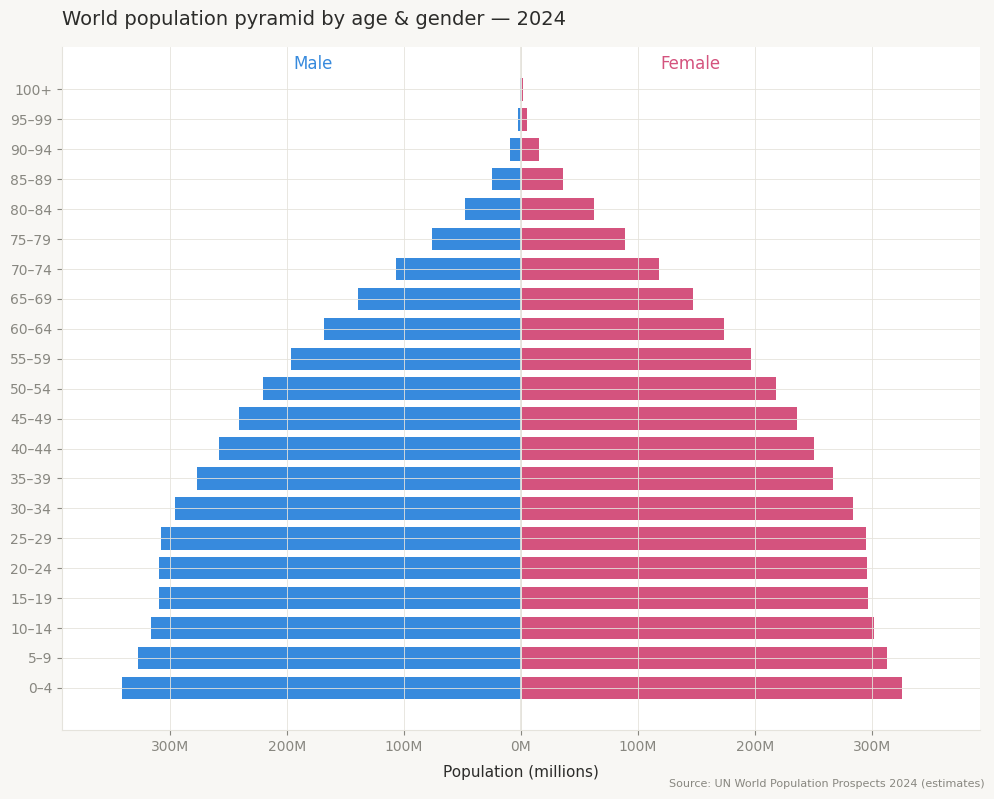
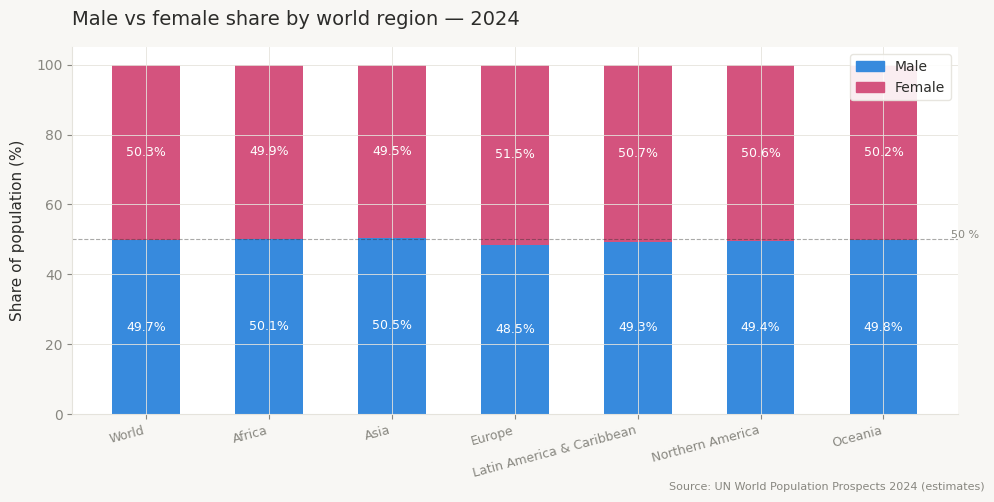
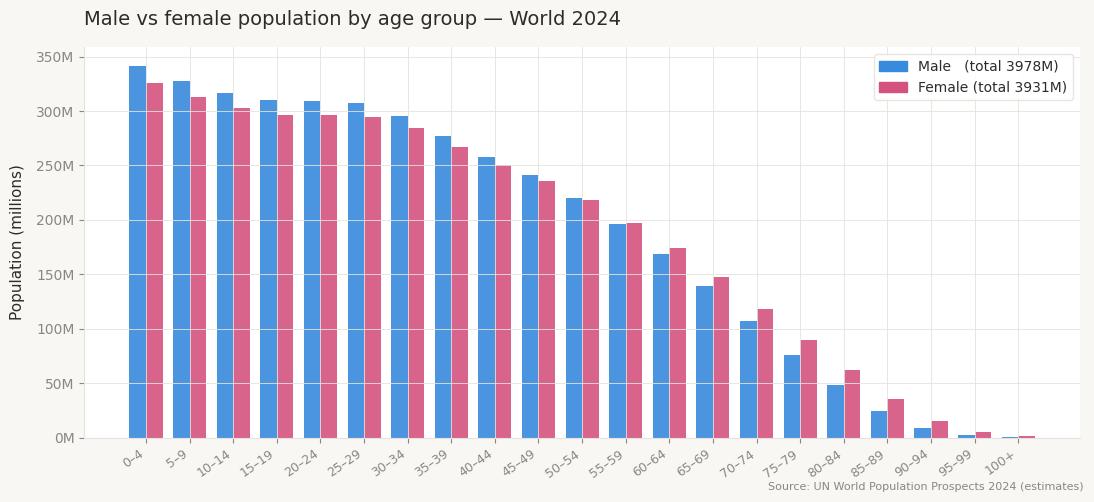
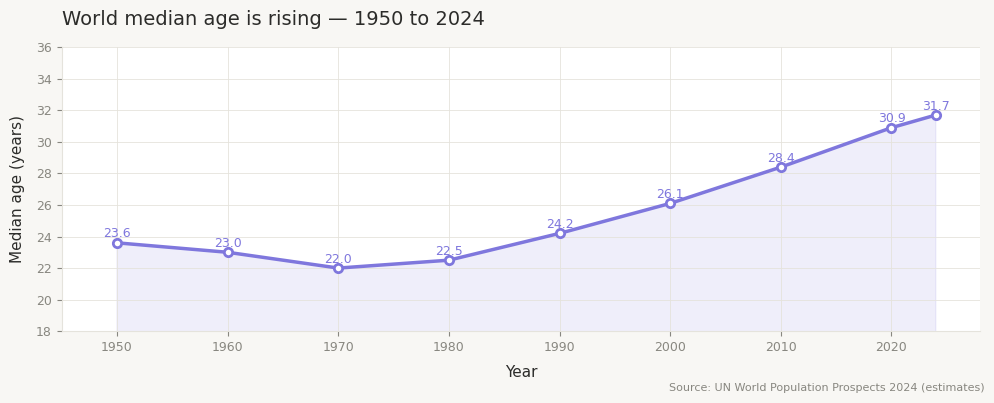

These figures' Python source, in order:
import numpy as np
import matplotlib.pyplot as plt
import matplotlib.patches as mpatches
import matplotlib.ticker as mticker
import os

# ── Output folder ─────────────────────────────────────────────────────────────
OUTPUT_DIR = "output"
os.makedirs(OUTPUT_DIR, exist_ok=True)

# ── Styling ───────────────────────────────────────────────────────────────────
BG    = "#F8F7F4"
PANEL = "#FFFFFF"
TEXT  = "#2C2C2A"
MUTED = "#888780"
GRID  = "#E5E3DC"
MALE_COLOR   = "#378ADD"
FEMALE_COLOR = "#D4537E"

plt.rcParams.update({
    "font.family":       "DejaVu Sans",
    "axes.facecolor":    PANEL,
    "figure.facecolor":  BG,
    "axes.edgecolor":    GRID,
    "axes.grid":         True,
    "grid.color":        GRID,
    "grid.linewidth":    0.6,
    "axes.spines.top":   False,
    "axes.spines.right": False,
    "text.color":        TEXT,
    "axes.labelcolor":   TEXT,
    "xtick.color":       MUTED,
    "ytick.color":       MUTED,
})

SOURCE = "Source: UN World Population Prospects 2024 (estimates)"

def save(fig, name):
    path = os.path.join(OUTPUT_DIR, name)
    fig.savefig(path, dpi=150, bbox_inches="tight")
    print(f"  Saved → {path}")
    plt.close(fig)

# ── UN WPP 2024 — World estimates (millions), 5-year age groups ───────────────
# https://population.un.org/wpp/
AGE_GROUPS = [
    "0–4","5–9","10–14","15–19","20–24","25–29",
    "30–34","35–39","40–44","45–49","50–54","55–59",
    "60–64","65–69","70–74","75–79","80–84","85–89","90–94","95–99","100+"
]

# Population in millions (World, 2024 estimate)
MALE = np.array([
    341.5, 327.8, 316.2, 310.1, 309.4, 307.6,
    295.8, 277.4, 258.2, 241.6, 220.5, 196.4,
    168.7, 139.2, 107.3,  75.8,  48.2,  24.6,
      9.1,   2.6,   0.5
])
FEMALE = np.array([
    326.1, 313.2, 302.4, 296.7, 296.2, 294.8,
    284.1, 267.3, 250.4, 236.0, 218.2, 197.2,
    173.8, 147.3, 118.2,  89.4,  62.4,  35.7,
     15.4,   5.2,   1.4
])

# Gender share by region (%) — Male / Female
REGION_GENDER = {
    "World":                        (49.7, 50.3),
    "Africa":                       (50.1, 49.9),
    "Asia":                         (50.5, 49.5),
    "Europe":                       (48.5, 51.5),
    "Latin America & Caribbean":    (49.3, 50.7),
    "Northern America":             (49.4, 50.6),
    "Oceania":                      (49.8, 50.2),
}

# Broad age group share (%) — World 2024
BROAD_AGES = {
    "0–14 (Children)":   25.4,
    "15–24 (Youth)":     15.6,
    "25–64 (Working age)": 48.3,
    "65+ (Older adults)": 10.7,
}

# Historical median age (World)
YEARS_MED   = [1950, 1960, 1970, 1980, 1990, 2000, 2010, 2020, 2024]
MEDIAN_AGES = [23.6, 23.0, 22.0, 22.5, 24.2, 26.1, 28.4, 30.9, 31.7]

# ═══════════════════════════════════════════════════════════════════════════════
# Chart 1 — Population Pyramid (Age & Gender Distribution)
# ═══════════════════════════════════════════════════════════════════════════════
print("Chart 1: Population Pyramid …")
fig, ax = plt.subplots(figsize=(10, 8))
fig.patch.set_facecolor(BG)
ax.set_facecolor(PANEL)

y = np.arange(len(AGE_GROUPS))
ax.barh(y, -MALE,  color=MALE_COLOR,   height=0.75, edgecolor="none", label="Male")
ax.barh(y,  FEMALE, color=FEMALE_COLOR, height=0.75, edgecolor="none", label="Female")

ax.set_yticks(y)
ax.set_yticklabels(AGE_GROUPS, fontsize=10)
ax.set_xlabel("Population (millions)", fontsize=11, labelpad=8)
ax.set_title("World population pyramid by age & gender — 2024",
             fontsize=14, fontweight="500", pad=16, color=TEXT, loc="left")

max_val = max(MALE.max(), FEMALE.max())
ax.set_xlim(-max_val * 1.15, max_val * 1.15)
ax.xaxis.set_major_formatter(
    mticker.FuncFormatter(lambda x, _: f"{abs(x):.0f}M")
)

ax.axvline(0, color=GRID, linewidth=1.2)
ax.text(-max_val * 0.57, len(AGE_GROUPS) - 0.3, "Male",
        fontsize=12, color=MALE_COLOR, fontweight="500")
ax.text( max_val * 0.35, len(AGE_GROUPS) - 0.3, "Female",
        fontsize=12, color=FEMALE_COLOR, fontweight="500")

fig.text(0.99, 0.01, SOURCE, ha="right", fontsize=8, color=MUTED)
plt.tight_layout()
save(fig, "01_population_pyramid.png")

# ═══════════════════════════════════════════════════════════════════════════════
# Chart 2 — Gender Distribution by Region (stacked bar)
# ═══════════════════════════════════════════════════════════════════════════════
print("Chart 2: Gender Distribution by Region …")
regions = list(REGION_GENDER.keys())
male_pct   = [v[0] for v in REGION_GENDER.values()]
female_pct = [v[1] for v in REGION_GENDER.values()]

fig, ax = plt.subplots(figsize=(10, 5))
fig.patch.set_facecolor(BG)
ax.set_facecolor(PANEL)

x = np.arange(len(regions))
ax.bar(x, male_pct,   color=MALE_COLOR,   width=0.55, edgecolor="none", label="Male")
ax.bar(x, female_pct, color=FEMALE_COLOR,  width=0.55, edgecolor="none",
       bottom=male_pct, label="Female")

ax.axhline(50, color=TEXT, linewidth=0.8, linestyle="--", alpha=0.4)
ax.text(len(regions) - 0.45, 50.3, "50 %", fontsize=8, color=MUTED)

for i, (m, f) in enumerate(zip(male_pct, female_pct)):
    ax.text(i, m / 2,       f"{m:.1f}%", ha="center", va="center",
            fontsize=9, color="white", fontweight="500")
    ax.text(i, m + f / 2,   f"{f:.1f}%", ha="center", va="center",
            fontsize=9, color="white", fontweight="500")

ax.set_xticks(x)
ax.set_xticklabels(regions, fontsize=9, rotation=15, ha="right")
ax.set_ylabel("Share of population (%)", fontsize=11, labelpad=8)
ax.set_ylim(0, 105)
ax.set_title("Male vs female share by world region — 2024",
             fontsize=14, fontweight="500", pad=16, color=TEXT, loc="left")

legend_handles = [
    mpatches.Patch(color=MALE_COLOR,   label="Male"),
    mpatches.Patch(color=FEMALE_COLOR, label="Female"),
]
ax.legend(handles=legend_handles, loc="upper right", fontsize=10,
          frameon=True, framealpha=0.9, edgecolor=GRID)

fig.text(0.99, 0.01, SOURCE, ha="right", fontsize=8, color=MUTED)
plt.tight_layout()
save(fig, "02_gender_by_region.png")

# ═══════════════════════════════════════════════════════════════════════════════
# Chart 4 — Age Distribution: Male vs Female overlay
# ═══════════════════════════════════════════════════════════════════════════════
print("Chart 4: Age Distribution Overlay …")
fig, ax = plt.subplots(figsize=(11, 5))
fig.patch.set_facecolor(BG)
ax.set_facecolor(PANEL)

x = np.arange(len(AGE_GROUPS))
w = 0.38
ax.bar(x - w/2, MALE,   width=w, color=MALE_COLOR,   alpha=0.9,
       edgecolor="none", label="Male")
ax.bar(x + w/2, FEMALE, width=w, color=FEMALE_COLOR,  alpha=0.9,
       edgecolor="none", label="Female")

ax.set_xticks(x)
ax.set_xticklabels(AGE_GROUPS, fontsize=9, rotation=35, ha="right")
ax.set_ylabel("Population (millions)", fontsize=11, labelpad=8)
ax.yaxis.set_major_formatter(mticker.FuncFormatter(lambda v, _: f"{v:.0f}M"))
ax.set_title("Male vs female population by age group — World 2024",
             fontsize=14, fontweight="500", pad=16, color=TEXT, loc="left")

legend_handles = [
    mpatches.Patch(color=MALE_COLOR,   label=f"Male   (total {MALE.sum():.0f}M)"),
    mpatches.Patch(color=FEMALE_COLOR, label=f"Female (total {FEMALE.sum():.0f}M)"),
]
ax.legend(handles=legend_handles, loc="upper right", fontsize=10,
          frameon=True, framealpha=0.9, edgecolor=GRID)

fig.text(0.99, 0.01, SOURCE, ha="right", fontsize=8, color=MUTED)
plt.tight_layout()
save(fig, "04_age_gender_overlay.png")

# ═══════════════════════════════════════════════════════════════════════════════
# Chart 5 — Rising Median Age Over Time
# ═══════════════════════════════════════════════════════════════════════════════
print("Chart 5: Median Age Trend …")
fig, ax = plt.subplots(figsize=(10, 4))
fig.patch.set_facecolor(BG)
ax.set_facecolor(PANEL)

ax.fill_between(YEARS_MED, MEDIAN_AGES, alpha=0.12, color="#7F77DD")
ax.plot(YEARS_MED, MEDIAN_AGES, color="#7F77DD", linewidth=2.5, marker="o",
        markersize=6, markerfacecolor=PANEL, markeredgewidth=2)

for yr, age in zip(YEARS_MED, MEDIAN_AGES):
    ax.text(yr, age + 0.35, f"{age}", ha="center", fontsize=9,
            color="#7F77DD", fontweight="500")

ax.set_xlim(1945, 2028)
ax.set_ylim(18, 36)
ax.set_xlabel("Year", fontsize=11, labelpad=8)
ax.set_ylabel("Median age (years)", fontsize=11, labelpad=8)
ax.set_title("World median age is rising — 1950 to 2024",
             fontsize=14, fontweight="500", pad=16, color=TEXT, loc="left")
ax.tick_params(labelsize=9)

fig.text(0.99, 0.01, SOURCE, ha="right", fontsize=8, color=MUTED)
plt.tight_layout()
save(fig, "05_median_age_trend.png")

print("\nAll 5 charts saved to the 'output/' folder.")
print("Libraries needed: matplotlib, numpy  (pip install matplotlib numpy)")
